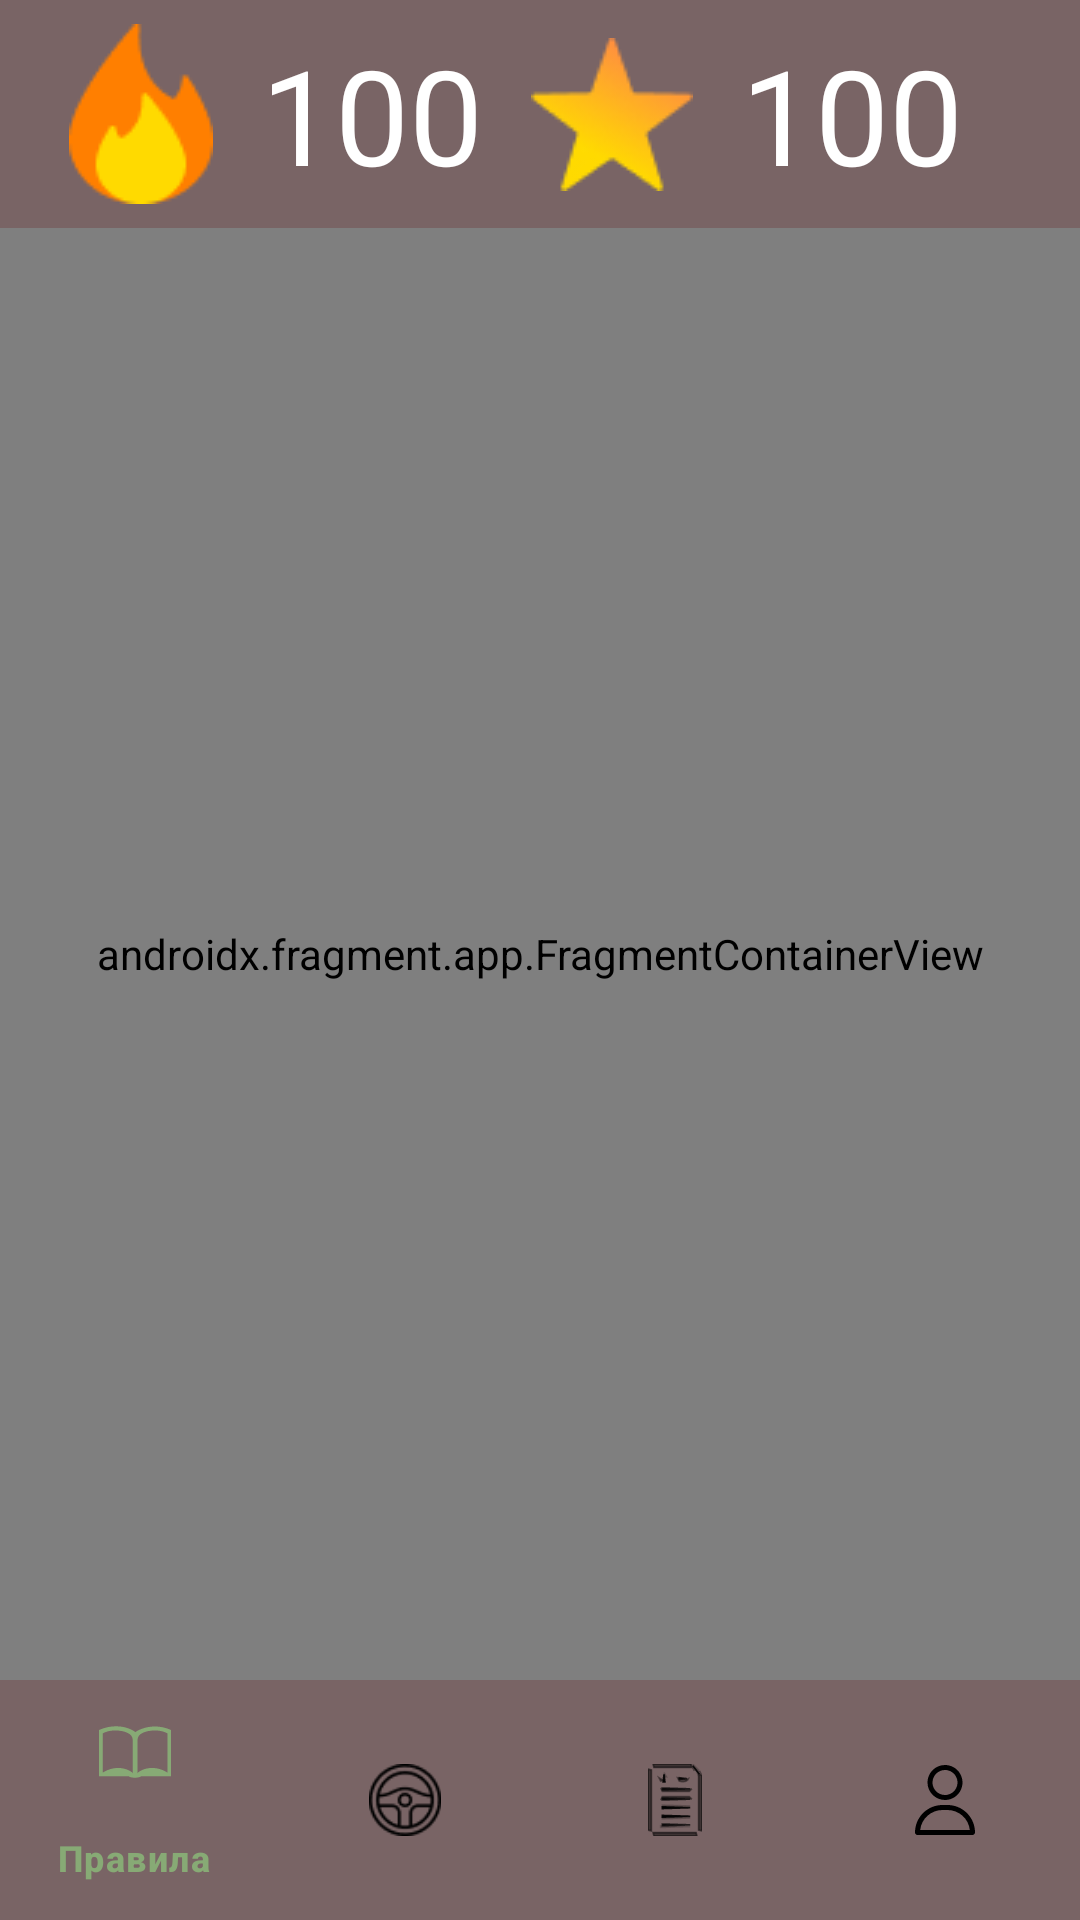

Produce the Android XML layout that renders to this screen, including the resource entries it uses.
<!-- AndroidManifest.xml: application theme Theme.Diplom_PDR -->
<!-- res/layout/activity_main.xml -->
<?xml version="1.0" encoding="utf-8"?>
<androidx.constraintlayout.widget.ConstraintLayout xmlns:android="http://schemas.android.com/apk/res/android"
    xmlns:app="http://schemas.android.com/apk/res-auto"
    xmlns:tools="http://schemas.android.com/tools"
    android:layout_width="match_parent"
    android:layout_height="match_parent"
    tools:context=".presentation.MainActivity">

    <androidx.constraintlayout.widget.ConstraintLayout
        android:id="@+id/cl_top_bar"
        android:layout_width="match_parent"
        android:layout_height="wrap_content"
        android:background="@color/bg_ui_sector"
        app:layout_constraintEnd_toEndOf="parent"
        app:layout_constraintStart_toStartOf="parent"
        app:layout_constraintTop_toTopOf="parent">

        <ImageView
            android:id="@+id/img_flame"
            android:layout_width="wrap_content"
            android:layout_height="wrap_content"
            android:layout_marginTop="8dp"
            android:layout_marginBottom="8dp"
            android:adjustViewBounds="true"
            android:scaleType="fitXY"
            android:src="@drawable/ic_flame"
            app:layout_constraintBottom_toBottomOf="parent"
            app:layout_constraintEnd_toStartOf="@+id/tv_flame"
            app:layout_constraintHorizontal_bias="0.5"
            app:layout_constraintHorizontal_chainStyle="packed"
            app:layout_constraintStart_toStartOf="parent"
            app:layout_constraintTop_toTopOf="parent" />

        <TextView
            android:id="@+id/tv_flame"
            android:layout_width="wrap_content"
            android:layout_height="wrap_content"
            android:layout_marginStart="16dp"
            android:layout_marginEnd="16dp"
            android:text="100"
            android:textColor="@color/white"
            android:textSize="44sp"
            app:layout_constraintBottom_toBottomOf="parent"
            app:layout_constraintEnd_toStartOf="@+id/img_star"
            app:layout_constraintHorizontal_bias="0.5"
            app:layout_constraintStart_toEndOf="@+id/img_flame"
            app:layout_constraintTop_toTopOf="parent"
            tools:text="100" />

        <ImageView
            android:id="@+id/img_star"
            android:layout_width="wrap_content"
            android:layout_height="wrap_content"
            android:layout_marginTop="8dp"
            android:layout_marginBottom="8dp"
            android:adjustViewBounds="true"
            android:scaleType="fitXY"
            android:src="@drawable/ic_star"
            app:layout_constraintBottom_toBottomOf="parent"
            app:layout_constraintEnd_toStartOf="@+id/tv_star"
            app:layout_constraintHorizontal_bias="0.5"
            app:layout_constraintStart_toEndOf="@+id/tv_flame"
            app:layout_constraintTop_toTopOf="parent" />

        <TextView
            android:id="@+id/tv_star"
            android:layout_width="wrap_content"
            android:layout_height="wrap_content"
            android:layout_marginStart="16dp"
            android:layout_marginEnd="16dp"
            android:text="100"
            android:textColor="@color/white"
            android:textSize="44sp"
            app:layout_constraintBottom_toBottomOf="parent"
            app:layout_constraintEnd_toEndOf="parent"
            app:layout_constraintHorizontal_bias="0.5"
            app:layout_constraintStart_toEndOf="@+id/img_star"
            app:layout_constraintTop_toTopOf="parent"
            tools:text="100" />

    </androidx.constraintlayout.widget.ConstraintLayout>

    <androidx.fragment.app.FragmentContainerView
        android:id="@+id/main_container"
        android:name="androidx.navigation.fragment.NavHostFragment"
        android:layout_width="match_parent"
        android:layout_height="0dp"
        app:defaultNavHost="true"
        app:layout_constraintBottom_toTopOf="@+id/bottom_navigation"
        app:layout_constraintTop_toBottomOf="@+id/cl_top_bar"
        app:navGraph="@navigation/main_nav" />

    <com.google.android.material.bottomnavigation.BottomNavigationView
        android:id="@+id/bottom_navigation"
        android:layout_width="match_parent"
        android:layout_height="wrap_content"
        android:background="@color/bg_ui_sector"
        app:itemIconTint="@color/tab_items_color"
        app:itemTextColor="@color/selected_color"
        app:layout_constraintBottom_toBottomOf="parent"
        app:layout_constraintEnd_toEndOf="parent"
        app:layout_constraintStart_toStartOf="parent"
        app:menu="@menu/main_menu" />


</androidx.constraintlayout.widget.ConstraintLayout>
<!-- resources referenced by this layout -->
<resources>
  <color name="bg_ui_sector">#796465</color>
  <color name="selected_color">#87AA75</color>
  <color name="white">#FFFFFFFF</color>
  <!-- drawable ic_flame: png bitmap (drawable, 1264 bytes) -->
  <!-- drawable ic_star: png bitmap (drawable, 2039 bytes) -->
  <style name="Theme.Diplom_PDR" parent="Base.Theme.Diplom_PDR" />
  <style name="Base.Theme.Diplom_PDR" parent="Theme.Material3.DayNight.NoActionBar">
          
          
          <item name="android:windowFullscreen">true</item>
      </style>
</resources>
